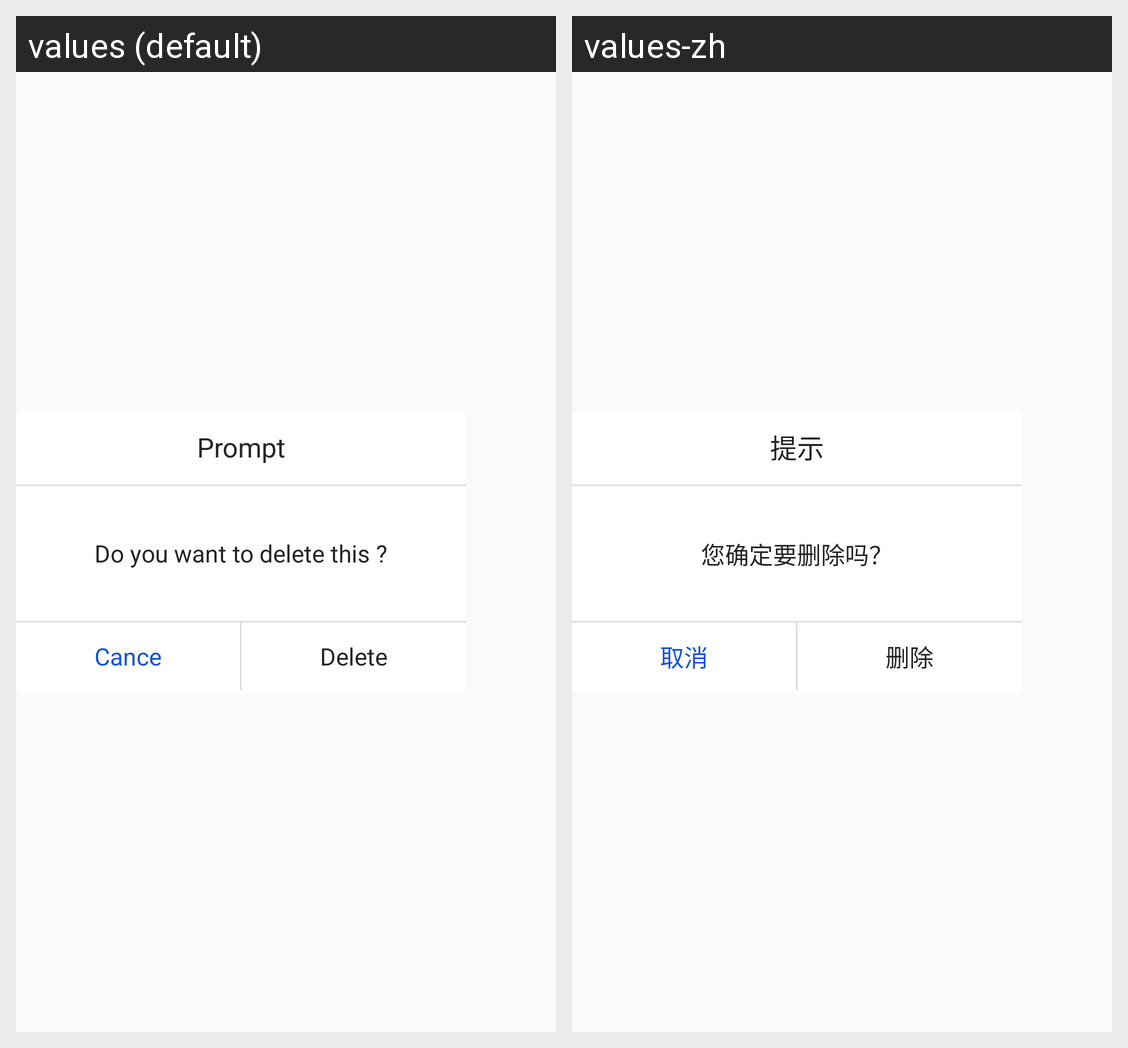

The same Android screen rendered under two of its app's locales, left to right. List the strings drawn on it with the default value and each locale's translation.
Android screen res/layout/delete_device_tip.xml rendered under 2 locales, left to right: values (default), values-zh. Device: Nexus 5 (rendered at 1080×1920; each locale shown at half size, 540×960, under a caption strip naming it); theme AppTheme.
Strings drawn on this screen, with the default value and each locale's value (text and hints the layout hard-codes, and strings that could not be matched under every locale, appear in the picture but are not listed):

permission_tip
  values: Prompt
  values-zh: 提示

delete_tips
  values: Do you want to delete this ?
  values-zh: 您确定要删除吗？

permission_cancer
  values: Cance
  values-zh: 取消

delete
  values: Delete
  values-zh: 删除
